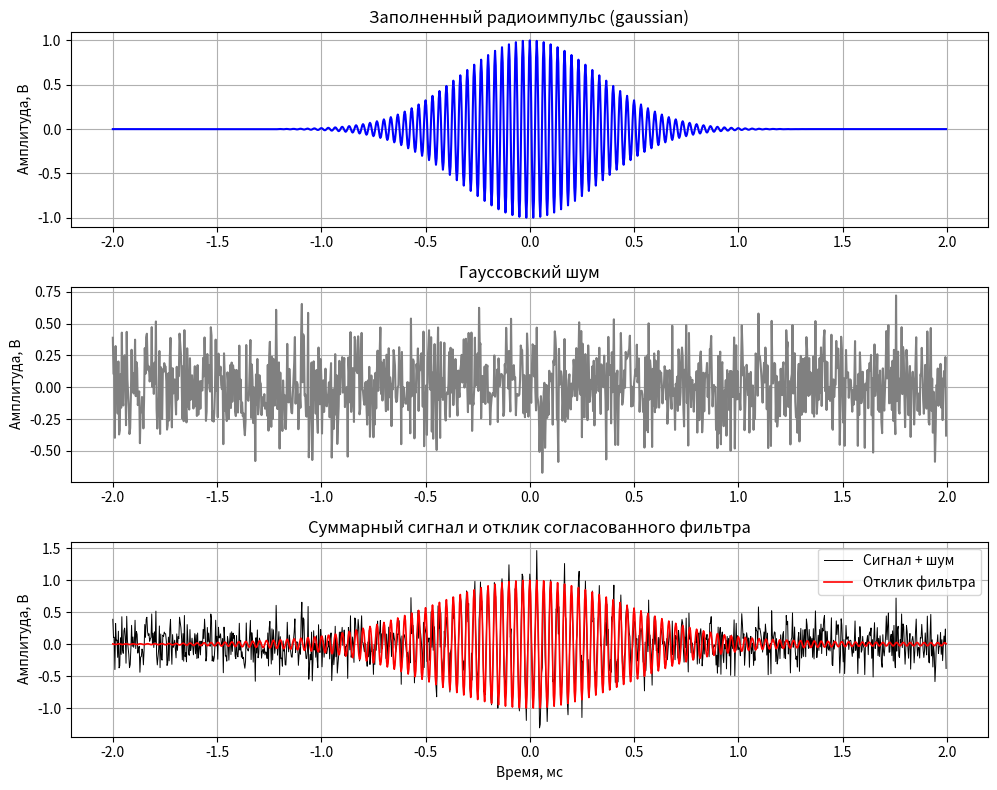
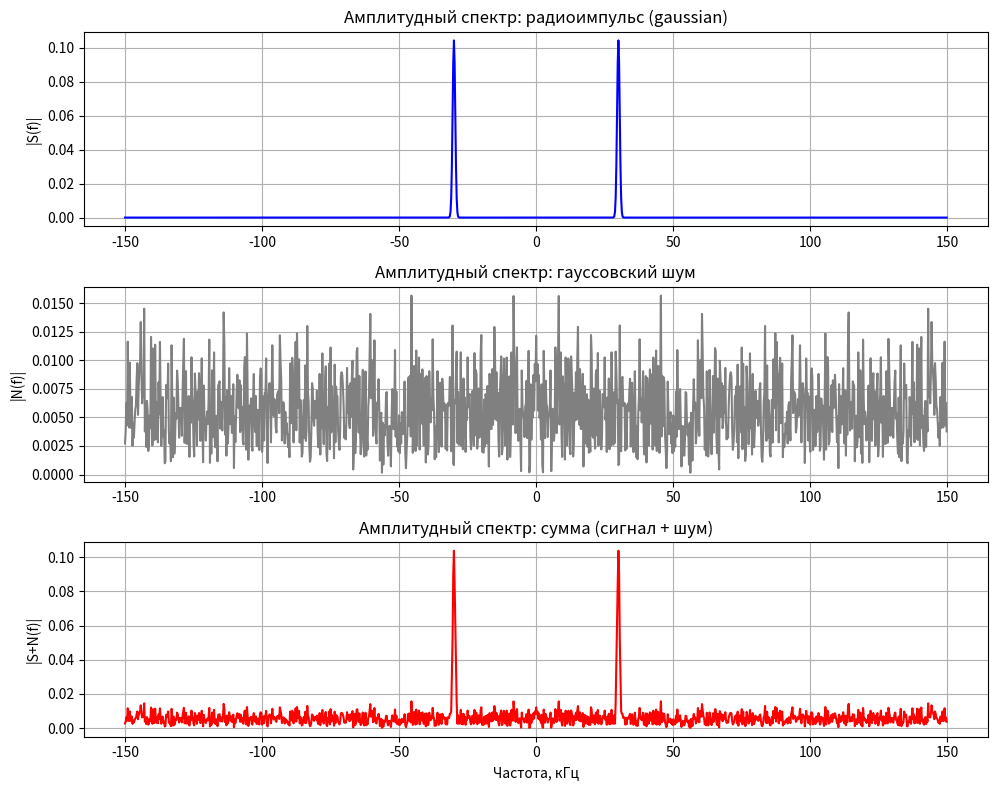

Write Python code to recreate these figures, in order.
import numpy as np
import matplotlib.pyplot as plt

# ---------------------------------------------
# 🔧 Параметры сигнала и шума
# ---------------------------------------------
A = 1.0          # Амплитуда сигнала, В
fc = 30e3       # Частота несущей, Гц
Fd = 10 * fc     # Частота дискретизации, Гц (теорема Котельникова с запасом)
dt = 1 / Fd      # Период дискретизации
ti = 2e-3        # Длительность импульса, с
t = np.arange(-ti, ti, dt)  # Временная шкала
fi0 = 0          # Начальная фаза
noise_power = 0.05  # Мощность шума

# ---------------------------------------------
# 🔹 Выбор типа огибающей
# ---------------------------------------------
# Возможные варианты: 'gaussian', 'triangular', 'rectangular'
pulse_type = "gaussian"  # 👈 можно поменять

# ---------------------------------------------
# Формирование огибающей в зависимости от типа
# ---------------------------------------------
if pulse_type == "gaussian":
    sigma = ti / 6
    envelope = np.exp(-t**2 / (2 * sigma**2))

elif pulse_type == "triangular":
    envelope = 1 - np.abs(t) / (ti / 2)
    envelope[envelope < 0] = 0  # обрезаем отрицательные значения

elif pulse_type == "rectangular":
    envelope = np.where(np.abs(t) <= ti / 2, 1, 0)

else:
    raise ValueError("Неверный тип сигнала. Используйте: 'gaussian', 'triangular' или 'rectangular'.")

# ---------------------------------------------
# 🔸 Формирование заполненного радиоимпульса
# ---------------------------------------------
signal = A * envelope * np.cos(2 * np.pi * fc * t + fi0)

# ---------------------------------------------
# 🔸 Добавляем гауссовский шум
# ---------------------------------------------
noise = np.sqrt(noise_power) * np.random.randn(len(t))
signal_with_noise = signal + noise

# ---------------------------------------------
# 🔸 Согласованный фильтр
# ---------------------------------------------
h = np.flip(signal)
filtered = np.convolve(signal_with_noise, h, mode='same') * dt

# ---------------------------------------------
# 📊 Построение временных графиков
# ---------------------------------------------
plt.figure(figsize=(10, 8))

# 1️⃣ Чистый сигнал
plt.subplot(3, 1, 1)
plt.plot(t * 1e3, signal, color='b')
plt.title(f'Заполненный радиоимпульс ({pulse_type})')
plt.ylabel('Амплитуда, В')
plt.grid(True)

# 2️⃣ Шум
plt.subplot(3, 1, 2)
plt.plot(t * 1e3, noise, color='gray')
plt.title('Гауссовский шум')
plt.ylabel('Амплитуда, В')
plt.grid(True)

# 3️⃣ Сумма и отклик фильтра
plt.subplot(3, 1, 3)
plt.plot(t * 1e3, signal_with_noise, color='k', linewidth=0.7, label='Сигнал + шум')
plt.plot(t * 1e3, filtered / np.max(np.abs(filtered)), color='r', linewidth=1.2, label='Отклик фильтра')
plt.title('Суммарный сигнал и отклик согласованного фильтра')
plt.xlabel('Время, мс')
plt.ylabel('Амплитуда, В')
plt.legend()
plt.grid(True)

plt.tight_layout()
plt.show()

# ---------------------------------------------
# ⚙️ Расчёт амплитудных спектров
# ---------------------------------------------
def amplitude_spectrum(x, Fd):
    N = len(x)
    spectrum = np.fft.fftshift(np.fft.fft(x))
    freq = np.fft.fftshift(np.fft.fftfreq(N, 1 / Fd))
    amplitude = np.abs(spectrum) / N
    return freq, amplitude

freq, amp_signal = amplitude_spectrum(signal, Fd)
_, amp_noise = amplitude_spectrum(noise, Fd)
_, amp_sum = amplitude_spectrum(signal_with_noise, Fd)

# ---------------------------------------------
# 📈 Графики амплитудных спектров
# ---------------------------------------------
plt.figure(figsize=(10, 8))

plt.subplot(3, 1, 1)
plt.plot(freq / 1e3, amp_signal, color='b')
plt.title(f'Амплитудный спектр: радиоимпульс ({pulse_type})')
plt.ylabel('|S(f)|')
plt.grid(True)

plt.subplot(3, 1, 2)
plt.plot(freq / 1e3, amp_noise, color='gray')
plt.title('Амплитудный спектр: гауссовский шум')
plt.ylabel('|N(f)|')
plt.grid(True)

plt.subplot(3, 1, 3)
plt.plot(freq / 1e3, amp_sum, color='r')
plt.title('Амплитудный спектр: сумма (сигнал + шум)')
plt.xlabel('Частота, кГц')
plt.ylabel('|S+N(f)|')
plt.grid(True)

plt.tight_layout()
plt.show()
